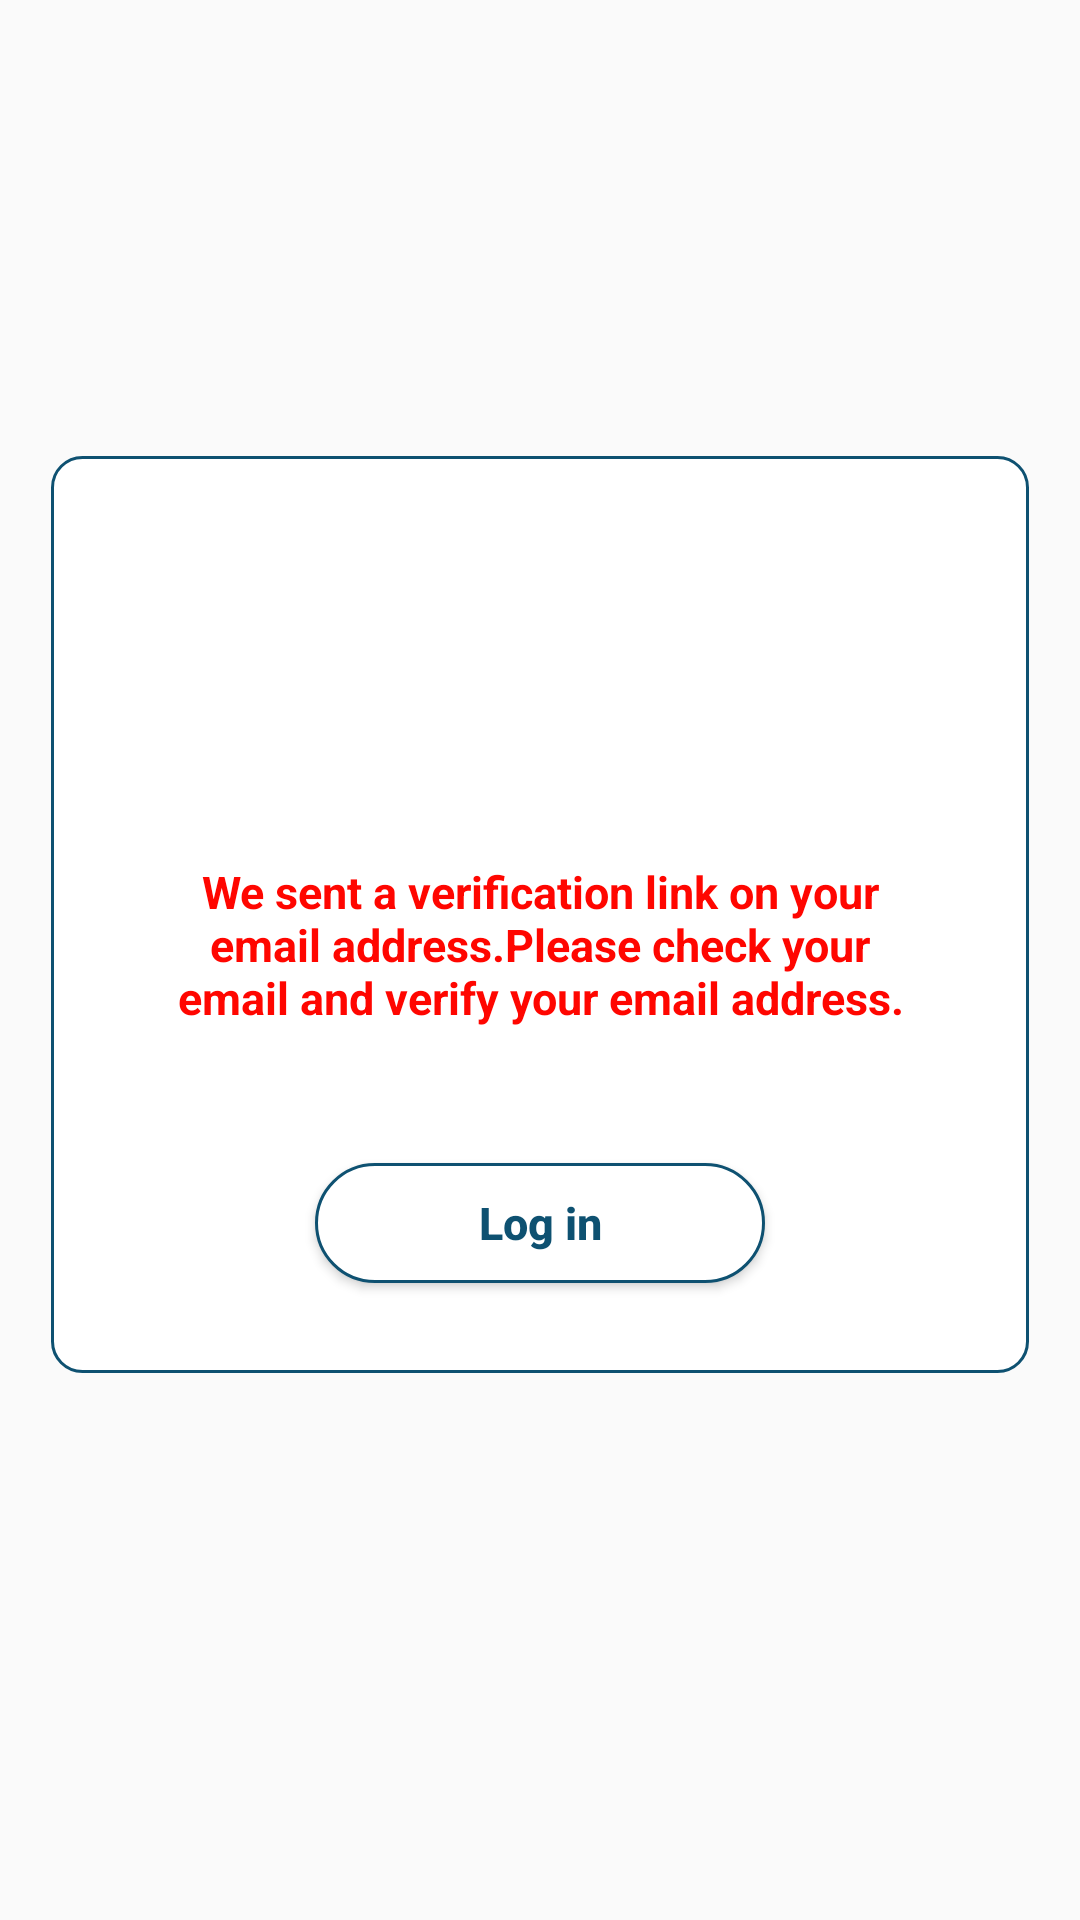

Write the Android layout XML for this screen, with the resource values it uses.
<!-- AndroidManifest.xml: application theme AppTheme -->
<!-- res/layout/activity_email_verification.xml -->
<?xml version="1.0" encoding="utf-8"?>
<LinearLayout xmlns:android="http://schemas.android.com/apk/res/android"
    xmlns:app="http://schemas.android.com/apk/res-auto"
    xmlns:tools="http://schemas.android.com/tools"
    android:layout_width="match_parent"
    android:layout_height="match_parent"
    android:orientation="vertical"
    android:layout_gravity="center"
    android:gravity="center"
    tools:context=".email_verification">


    <LinearLayout
        android:layout_width="match_parent"
        android:layout_height="wrap_content"
        android:layout_gravity="center"
        android:gravity="center"

        android:background="@drawable/sampleboxborderinred"
        android:layout_marginBottom="30dp"
        android:layout_marginLeft="17dp"
        android:layout_marginRight="17dp"
        android:padding="10dp"
        android:orientation="vertical"
        >


        <ImageView
            android:layout_width="100dp"
            android:layout_height="100dp"
            android:src="@drawable/safety"
            android:layout_marginRight="5dp"/>

        <TextView
            android:layout_width="wrap_content"
            android:layout_height="wrap_content"
            android:textSize="15sp"
            android:textColor="#FF0600"
            android:textStyle="bold"
            android:padding="5dp"
            android:textAlignment="center"
            android:textColorHighlight="@color/colorPrimary"
            android:layout_margin="20dp"
            android:text="We sent a verification link on your email address.Please check your email and verify your email address."
            />

        <Button
            android:layout_margin="20dp"
            android:id="@+id/loginbtn"
            android:layout_width="150dp"
            android:layout_height="40dp"
            android:layout_gravity="center"
            android:background="@drawable/submitbordar_outline"
            android:gravity="center"
            android:padding="5dp"
            android:text="Log in"
            android:textAlignment="center"
            android:textAllCaps="false"
            android:textColor="@color/colorPrimary"
            android:textSize="15dp"
            android:textStyle="bold" />


    </LinearLayout>

</LinearLayout>
<!-- resources referenced by this layout -->
<resources>
  <color name="colorPrimary">#0E5171</color>
  <!-- drawable sampleboxborderinred (drawable) -->
  <?xml version="1.0" encoding="utf-8"?>
  <shape xmlns:android="http://schemas.android.com/apk/res/android" android:shape="rectangle">
      <corners android:radius="10dp"/>
      <solid android:color="#FFFFFF"/>
      <stroke android:color="@color/colorPrimary" android:width="1dp"/>
  </shape>
  <!-- drawable submitbordar_outline (drawable) -->
  <?xml version="1.0" encoding="utf-8"?>
  <shape xmlns:android="http://schemas.android.com/apk/res/android" android:shape="rectangle">
      <corners android:radius="25dp"/>
      <solid android:color="@color/white"/>
      <stroke android:color="@color/colorPrimary" android:width="1dp"/>
  </shape>
  <style name="AppTheme" parent="Theme.AppCompat.Light.DarkActionBar">
          
          <item name="colorPrimary">@color/colorPrimary</item>
          <item name="colorPrimaryDark">@color/colorPrimaryDark</item>
          <item name="colorAccent">@color/colorAccent</item>
          <item name="android:navigationBarColor">@color/colorPrimary</item>
      </style>
  <color name="white">#fff</color>
  <color name="colorPrimaryDark">#0B5071</color>
  <color name="colorAccent">#0E5171</color>
</resources>
